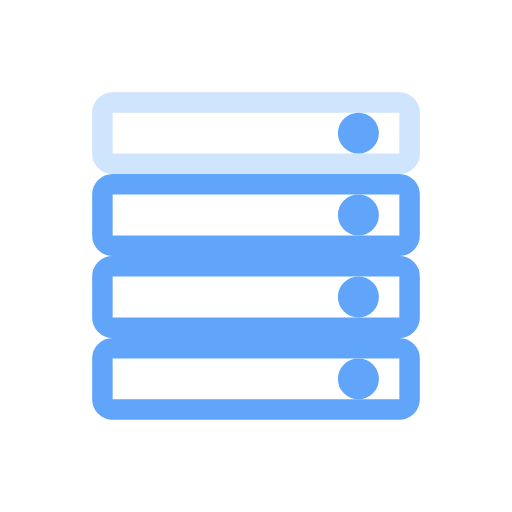
t = 0.00 s
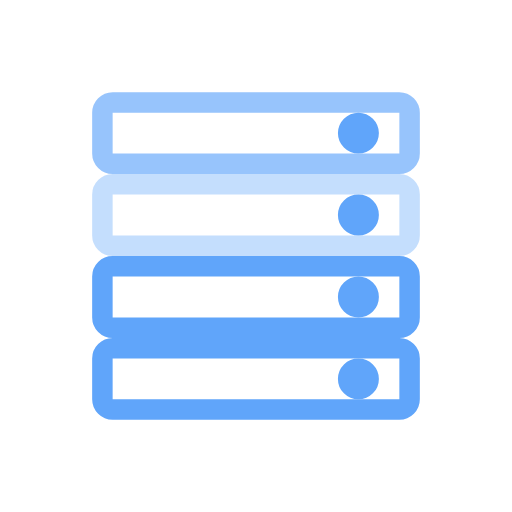
t = 0.25 s
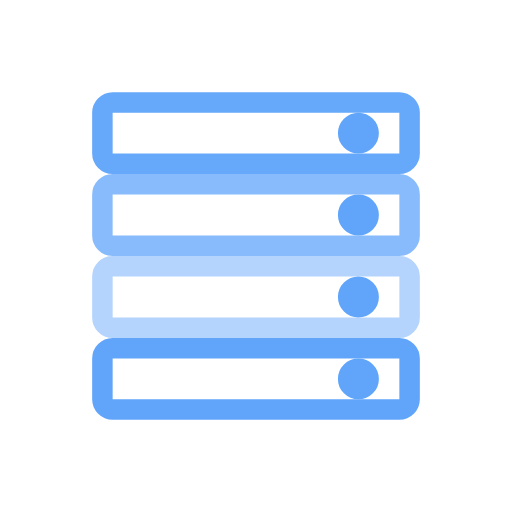
t = 0.53 s
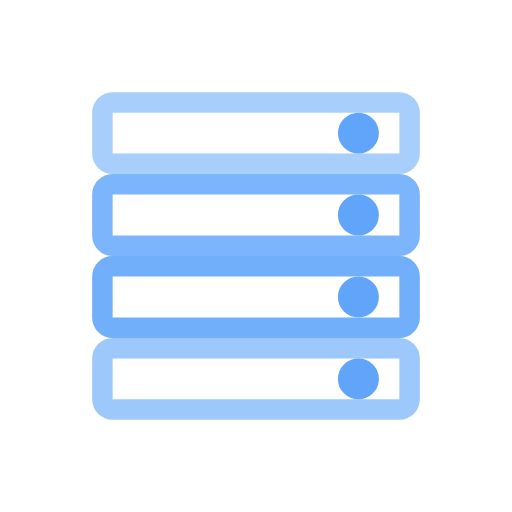
t = 0.83 s
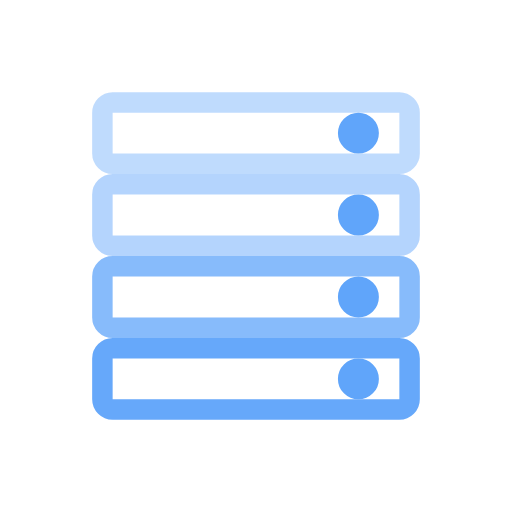
t = 1.08 s
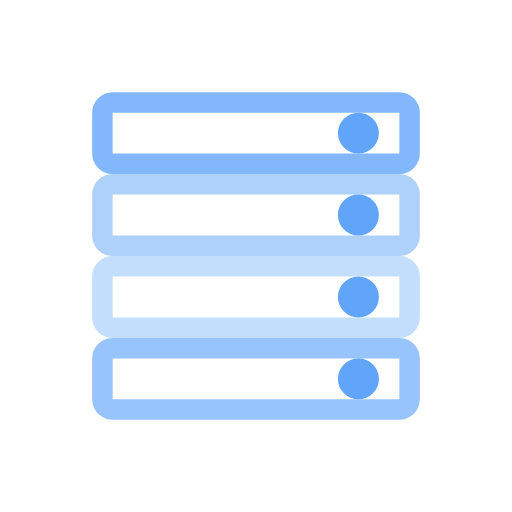
t = 1.35 s

The animated SVG that drew these frames (rendered in a browser with its animation timeline set to each time). Animation: 8 SMIL elements (animate=8); one cycle of 1.60 s, repeats indefinitely.

<svg width="60" height="60" viewBox="0 0 50 50"><g fill="none" stroke="#60A5FA" stroke-width="2"><g><rect x="10" y="10" width="30" height="6" rx="1"><animate attributeName="opacity" values="0.3;1;0.3" dur="1s" begin="0s" repeatCount="indefinite"></animate></rect><circle cx="35" cy="13" r="1" fill="#60A5FA"><animate attributeName="fill" values="#60A5FA;#00ff00;#60A5FA" dur="1s" begin="0s" repeatCount="indefinite"></animate></circle></g><g><rect x="10" y="18" width="30" height="6" rx="1"><animate attributeName="opacity" values="0.3;1;0.3" dur="1s" begin="0.2s" repeatCount="indefinite"></animate></rect><circle cx="35" cy="21" r="1" fill="#60A5FA"><animate attributeName="fill" values="#60A5FA;#00ff00;#60A5FA" dur="1s" begin="0.2s" repeatCount="indefinite"></animate></circle></g><g><rect x="10" y="26" width="30" height="6" rx="1"><animate attributeName="opacity" values="0.3;1;0.3" dur="1s" begin="0.4s" repeatCount="indefinite"></animate></rect><circle cx="35" cy="29" r="1" fill="#60A5FA"><animate attributeName="fill" values="#60A5FA;#00ff00;#60A5FA" dur="1s" begin="0.4s" repeatCount="indefinite"></animate></circle></g><g><rect x="10" y="34" width="30" height="6" rx="1"><animate attributeName="opacity" values="0.3;1;0.3" dur="1s" begin="0.6000000000000001s" repeatCount="indefinite"></animate></rect><circle cx="35" cy="37" r="1" fill="#60A5FA"><animate attributeName="fill" values="#60A5FA;#00ff00;#60A5FA" dur="1s" begin="0.6000000000000001s" repeatCount="indefinite"></animate></circle></g></g></svg>